Dataset: CRCCDP (GitHub, amir1328/CRCCDP). Classes: ascending colon adenocarcinoma, CA sigmoid colon, colon adenocarcinoma, hemorrhoid suspected CA colon, ileocecal growth, rectal adenocarcinoma, rectal growth, squamous cell anal carcinoma.

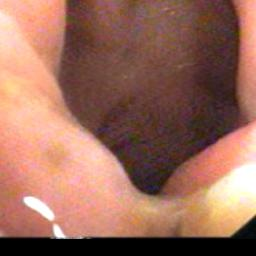
Label: rectal growth

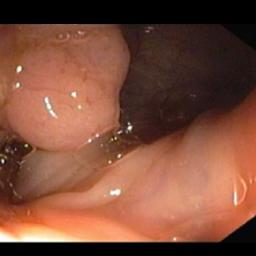
Label: ileocecal growth

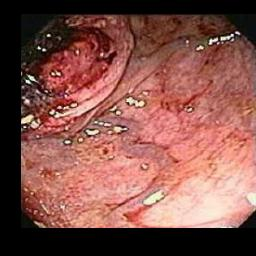
Label: rectal adenocarcinoma

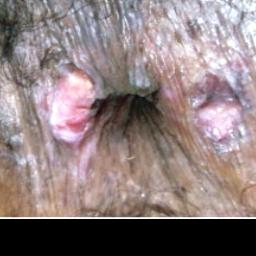
Label: squamous cell anal carcinoma

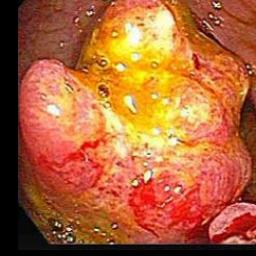
Label: colon adenocarcinoma

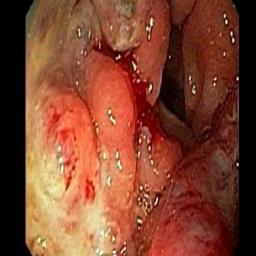
Label: ascending colon adenocarcinoma
